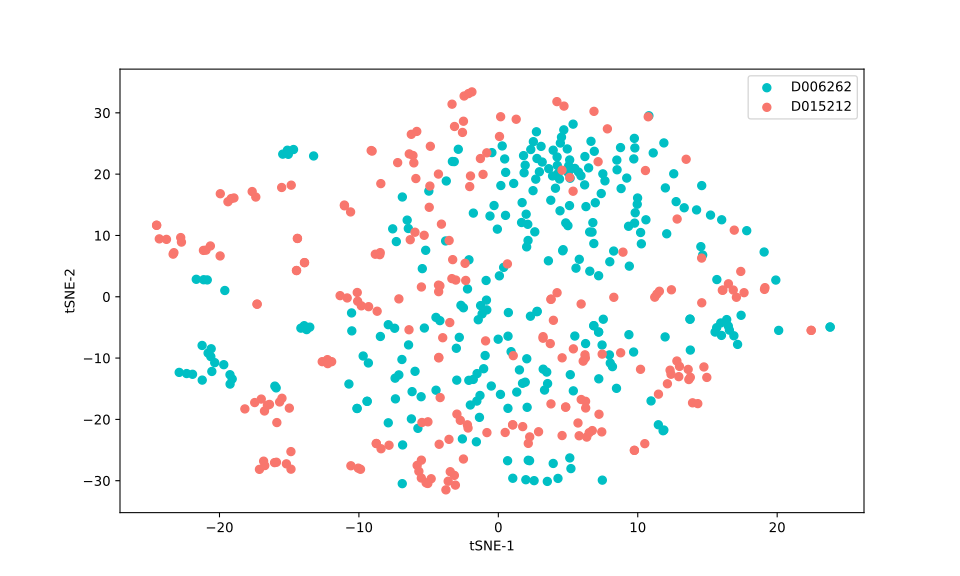

The file beside this chart, header and first rows:
, 0, 1
0, 3.934, 23.91
1, -3.295, 22.07
2, 3.617, 20.89
3, 1.848, 20.22
4, 4.387, 19.2
5, 4.697, 27.22
6, 8.765, 24.33
7, 5.485, 20.94
8, 1.102, 18.48
9, 5.925, 19.73
10, 8.5, 22.29
11, -1.996, 19.7
12, 4.232, 21.41
13, 5.748, 20.35
14, 1.926, 21.46
15, 2.684, 19.18
16, 0.5252, 20.29
17, 0.1812, 18.14
18, 2.513, 25.3
19, -3.734, 18.88
20, -3.78, 9.102
21, 2.132, 9.182
22, -8.428, 18.45
23, 7.157, 22.03
24, 8.806, 17.65
25, -6.455, 11.13
26, 6.285, 14.71
27, -7.38, -16.65
28, 5.378, -15.35
29, -5.453, 4.588
30, -10.51, -5.566
31, -7.437, -5.136
32, -9.321, -10.8
33, -2.872, 24.05
34, -6.866, -24.17
35, -7.576, 11.08
36, 11.98, 17.75
37, 12.82, 12.68
38, 5.362, 17.22
39, 7.647, 18.91
40, 0.515, 13.27
41, -1.526, -12.53
42, 4.648, 7.681
43, 4.097, 17.7
44, 9.817, 13.7
45, -1.052, -11.74
46, -5.21, 7.578
47, 14.59, 18.13
48, 9.963, 15.09
49, -1.792, 13.65
50, -0.01084, -6.923
51, -17.31, -1.2
52, -17.3, -1.21
53, -8.503, 6.865
54, -8.472, 7.199
55, -8.824, 6.939
56, -5.974, -12.16
57, 2.616, 10.59
58, 8.94, 7.277
59, 14.66, 6.81
... 451 more rows
